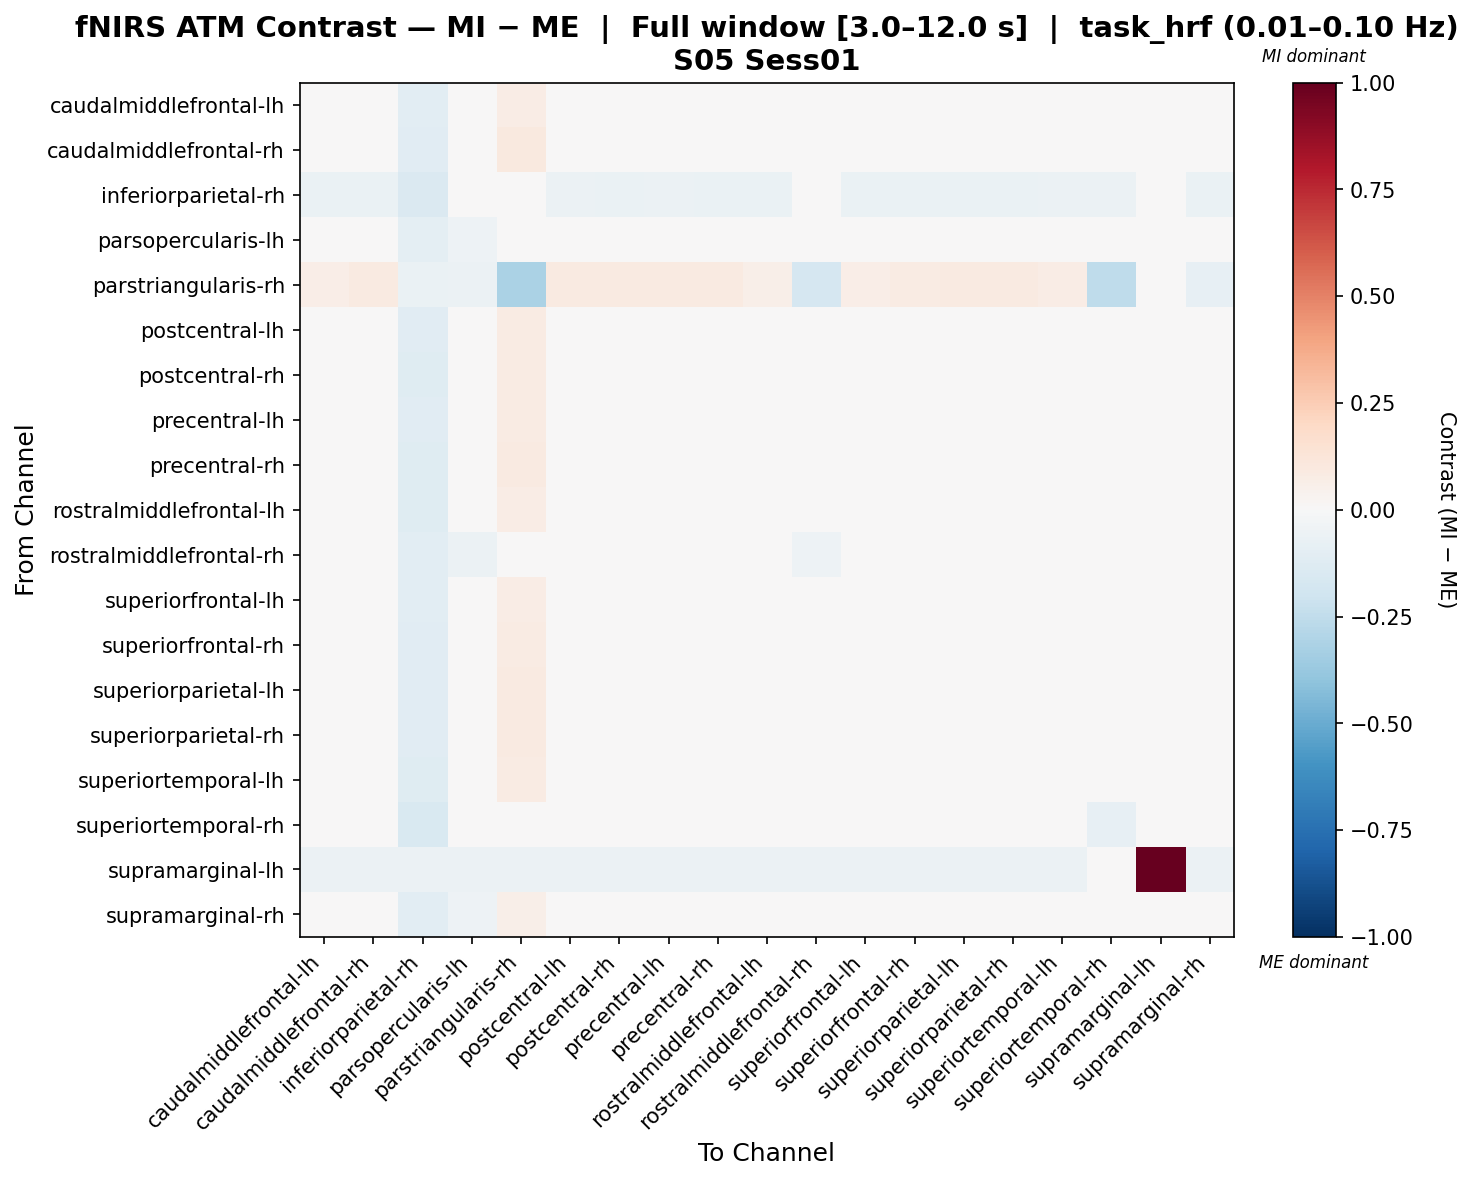

Data behind this chart, as committed beside it:
, caudalmiddlefrontal-lh, caudalmiddlefrontal-rh, inferiorparietal-rh, parsopercularis-lh, parstriangularis-rh, postcentral-lh, postcentral-rh, precentral-lh, precentral-rh, rostralmiddlefrontal-lh, rostralmiddlefrontal-rh, superiorfrontal-lh, superiorfrontal-rh, superiorparietal-lh, superiorparietal-rh, superiortemporal-lh, superiortemporal-rh, supramarginal-lh, supramarginal-rh
caudalmiddlefrontal-lh, -0.01996, -0.006236, -0.1057, -0.03407, 0.07755, -0.004287, 0.01607, -0.01508, 0.002807, 0.006202, 0.02272, -0.01446, 0.003631, 0.002881, 0.009133, 0.01969, 0.04789, -0.02639, 0.01758
caudalmiddlefrontal-rh, -0.01384, -0.02339, -0.1154, -0.02717, 0.09391, 0.01954, 0.0181, 0.01601, 0.01265, -0.01455, 0.01603, -0.02139, -0.00187, -0.003029, 0.001744, 0.01553, 0.03901, -0.02692, 0.01508
inferiorparietal-rh, -0.06601, -0.06601, -0.1429, -0.04332, 0.009632, -0.06034, -0.06412, -0.06223, -0.06601, -0.06412, -0.04521, -0.06601, -0.06601, -0.06601, -0.06601, -0.06223, -0.06223, -0.02648, -0.06412
parsopercularis-lh, -0.01539, -0.003218, -0.09768, -0.05095, 0.03744, -0.0003295, 0.02744, 0.00421, 0.00828, 0.03894, -0.01955, -0.004861, 0.01978, 0.01211, 0.02744, 0.03328, 0.03489, -0.02975, -0.02209
parstriangularis-rh, 0.06657, 0.08713, -0.06906, -0.05581, -0.3138, 0.08713, 0.09082, 0.08713, 0.08897, 0.05831, -0.166, 0.06494, 0.08343, 0.08713, 0.08794, 0.07746, -0.2502, -0.03317, -0.07898
postcentral-lh, -0.02612, 0.003877, -0.111, -0.03642, 0.08501, -0.002495, 0.02189, -0.004401, 0.01385, -0.006433, 0.01804, -0.02399, 0.01067, 0.002549, 0.006318, 0.01586, 0.04292, -0.02576, 0.0156
postcentral-rh, -0.01373, -0.006575, -0.1187, -0.01997, 0.08311, 0.01469, 0.0185, 0.01471, 0.003045, -0.01047, 0.01625, -0.01536, 0.007149, -0.0007578, 0.004984, 0.01083, 0.03005, -0.02665, 0.008919
precentral-lh, -0.03196, 0.0004503, -0.1095, -0.03415, 0.08049, -0.001784, 0.02471, -0.009321, 0.009822, 0.00226, 0.02003, -0.02593, 0.01153, 0.002293, 0.009803, 0.02269, 0.03937, -0.02617, 0.01535
precentral-rh, -0.01583, -0.0004324, -0.1192, -0.02528, 0.08799, 0.01756, 0.01582, 0.01383, 0.009852, -0.01627, 0.01455, -0.01877, 0.004467, 0.001686, -0.0004672, 0.0114, 0.03478, -0.02692, 0.01118
rostralmiddlefrontal-lh, -0.002111, -0.01366, -0.1193, -0.004111, 0.07342, 0.004729, 0.009612, 0.01492, -0.006397, 0.01257, 0.02621, -0.009651, -0.002905, -0.003976, 0.005706, 0.0125, 0.02305, -0.02785, 0.007296
rostralmiddlefrontal-rh, 0.01214, 0.0145, -0.1054, -0.05754, 0.03287, 0.02705, 0.02891, 0.02705, 0.02389, 0.01765, -0.05256, 0.004686, 0.02332, 0.02454, 0.02891, 0.02532, 0.002644, -0.03239, -0.0456
superiorfrontal-lh, -0.01225, -0.009748, -0.1034, -0.02444, 0.07592, -0.002116, 0.01684, -0.005396, 0.004217, 0.003607, 0.0203, -0.01443, -0.003956, -0.00502, 0.0008432, 0.02033, 0.04795, -0.02576, 0.01649
superiorfrontal-rh, -0.01382, -0.009752, -0.1144, -0.01553, 0.08397, 0.01518, 0.01725, 0.01338, 0.005566, -0.009176, 0.02055, -0.02291, -0.00297, -0.005628, -0.003774, 0.01303, 0.04003, -0.02571, 0.0147
superiorparietal-lh, -0.01374, -0.006073, -0.1152, -0.01976, 0.08946, 0.01157, 0.01333, 0.01153, 0.01149, -0.01049, 0.01954, -0.0203, -0.003242, -0.009015, -0.00195, 0.01517, 0.03838, -0.02551, 0.01478
superiorparietal-rh, -0.0127, -0.007959, -0.1164, -0.01568, 0.08748, 0.009689, 0.01535, 0.009827, 0.003619, -0.004736, 0.02314, -0.02161, -0.006975, -0.003582, 0.004114, 0.01351, 0.03333, -0.02576, 0.01534
superiortemporal-lh, -0.006055, -0.005959, -0.1193, -0.01738, 0.07882, 0.01129, 0.01511, 0.0151, 0.003623, -0.009792, 0.01139, -0.009955, 0.003581, -0.002142, 0.005526, 0.01511, 0.03049, -0.02692, 0.007439
superiortemporal-rh, 0.01481, 0.01933, -0.1502, -0.01376, -0.01591, 0.03626, 0.03299, 0.03463, 0.02928, 0.008043, -0.01883, 0.01665, 0.02973, 0.0272, 0.02349, 0.03091, -0.08011, -0.02563, 0.00107
supramarginal-lh, -0.05668, -0.05668, -0.05668, -0.05668, -0.05668, -0.05668, -0.05668, -0.05668, -0.05668, -0.05668, -0.05668, -0.05668, -0.05668, -0.05668, -0.05668, -0.05668, -0.03644, 1.0, -0.05668
supramarginal-rh, 0.003923, 0.009478, -0.1071, -0.05203, 0.05514, 0.0282, 0.02503, 0.02661, 0.01743, -0.0009007, -0.04012, 0.002226, 0.01959, 0.0155, 0.01943, 0.02503, 0.02048, -0.02766, -0.04028
